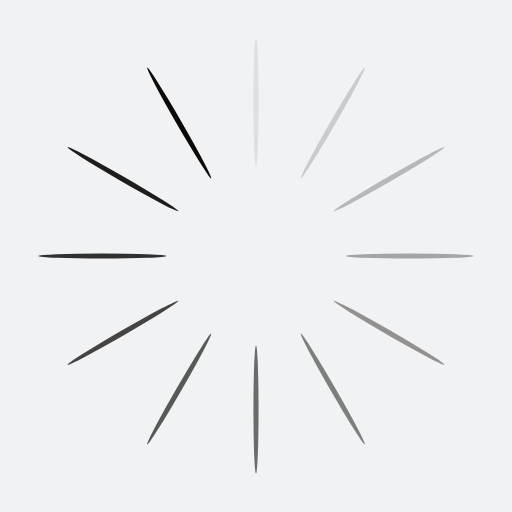
t = 0.00 s
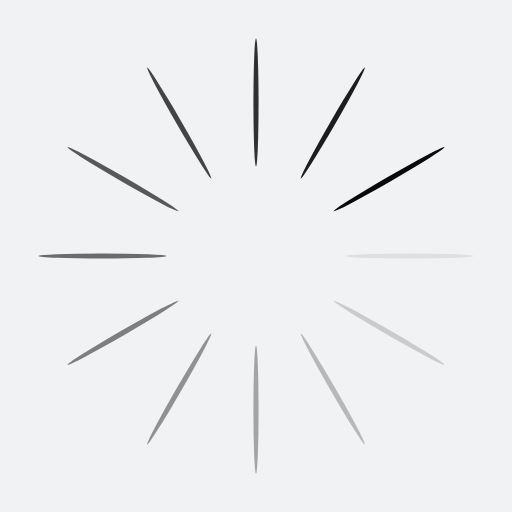
t = 0.25 s
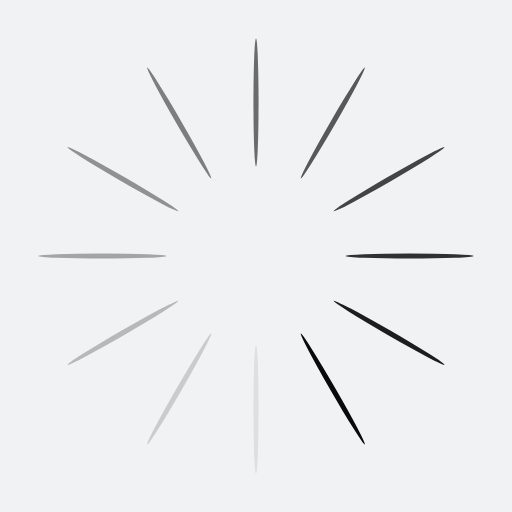
t = 0.50 s
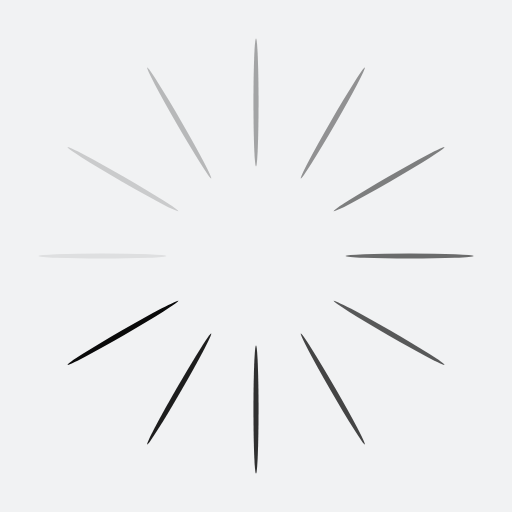
t = 0.75 s

The animated SVG that drew these frames (rendered in a browser with its animation timeline set to each time). Animation: 12 SMIL elements (animate=12); one cycle of 1.00 s, repeats indefinitely.

<?xml version="1.0" encoding="utf-8"?>
<svg xmlns="http://www.w3.org/2000/svg" xmlns:xlink="http://www.w3.org/1999/xlink" style="margin: auto; background: rgb(241, 242, 243); display: block; shape-rendering: auto;" width="200px" height="200px" viewBox="0 0 100 100" preserveAspectRatio="xMidYMid">
<g transform="rotate(0 50 50)">
  <rect x="49.5" y="7.5" rx="0.5" ry="12.5" width="1" height="25" fill="#0a0a0a">
    <animate attributeName="opacity" values="1;0" keyTimes="0;1" dur="1s" begin="-0.9166666666666666s" repeatCount="indefinite"></animate>
  </rect>
</g><g transform="rotate(30 50 50)">
  <rect x="49.5" y="7.5" rx="0.5" ry="12.5" width="1" height="25" fill="#0a0a0a">
    <animate attributeName="opacity" values="1;0" keyTimes="0;1" dur="1s" begin="-0.8333333333333334s" repeatCount="indefinite"></animate>
  </rect>
</g><g transform="rotate(60 50 50)">
  <rect x="49.5" y="7.5" rx="0.5" ry="12.5" width="1" height="25" fill="#0a0a0a">
    <animate attributeName="opacity" values="1;0" keyTimes="0;1" dur="1s" begin="-0.75s" repeatCount="indefinite"></animate>
  </rect>
</g><g transform="rotate(90 50 50)">
  <rect x="49.5" y="7.5" rx="0.5" ry="12.5" width="1" height="25" fill="#0a0a0a">
    <animate attributeName="opacity" values="1;0" keyTimes="0;1" dur="1s" begin="-0.6666666666666666s" repeatCount="indefinite"></animate>
  </rect>
</g><g transform="rotate(120 50 50)">
  <rect x="49.5" y="7.5" rx="0.5" ry="12.5" width="1" height="25" fill="#0a0a0a">
    <animate attributeName="opacity" values="1;0" keyTimes="0;1" dur="1s" begin="-0.5833333333333334s" repeatCount="indefinite"></animate>
  </rect>
</g><g transform="rotate(150 50 50)">
  <rect x="49.5" y="7.5" rx="0.5" ry="12.5" width="1" height="25" fill="#0a0a0a">
    <animate attributeName="opacity" values="1;0" keyTimes="0;1" dur="1s" begin="-0.5s" repeatCount="indefinite"></animate>
  </rect>
</g><g transform="rotate(180 50 50)">
  <rect x="49.5" y="7.5" rx="0.5" ry="12.5" width="1" height="25" fill="#0a0a0a">
    <animate attributeName="opacity" values="1;0" keyTimes="0;1" dur="1s" begin="-0.4166666666666667s" repeatCount="indefinite"></animate>
  </rect>
</g><g transform="rotate(210 50 50)">
  <rect x="49.5" y="7.5" rx="0.5" ry="12.5" width="1" height="25" fill="#0a0a0a">
    <animate attributeName="opacity" values="1;0" keyTimes="0;1" dur="1s" begin="-0.3333333333333333s" repeatCount="indefinite"></animate>
  </rect>
</g><g transform="rotate(240 50 50)">
  <rect x="49.5" y="7.5" rx="0.5" ry="12.5" width="1" height="25" fill="#0a0a0a">
    <animate attributeName="opacity" values="1;0" keyTimes="0;1" dur="1s" begin="-0.25s" repeatCount="indefinite"></animate>
  </rect>
</g><g transform="rotate(270 50 50)">
  <rect x="49.5" y="7.5" rx="0.5" ry="12.5" width="1" height="25" fill="#0a0a0a">
    <animate attributeName="opacity" values="1;0" keyTimes="0;1" dur="1s" begin="-0.16666666666666666s" repeatCount="indefinite"></animate>
  </rect>
</g><g transform="rotate(300 50 50)">
  <rect x="49.5" y="7.5" rx="0.5" ry="12.5" width="1" height="25" fill="#0a0a0a">
    <animate attributeName="opacity" values="1;0" keyTimes="0;1" dur="1s" begin="-0.08333333333333333s" repeatCount="indefinite"></animate>
  </rect>
</g><g transform="rotate(330 50 50)">
  <rect x="49.5" y="7.5" rx="0.5" ry="12.5" width="1" height="25" fill="#0a0a0a">
    <animate attributeName="opacity" values="1;0" keyTimes="0;1" dur="1s" begin="0s" repeatCount="indefinite"></animate>
  </rect>
</g>
<!-- [ldio] generated by https://loading.io/ --></svg>